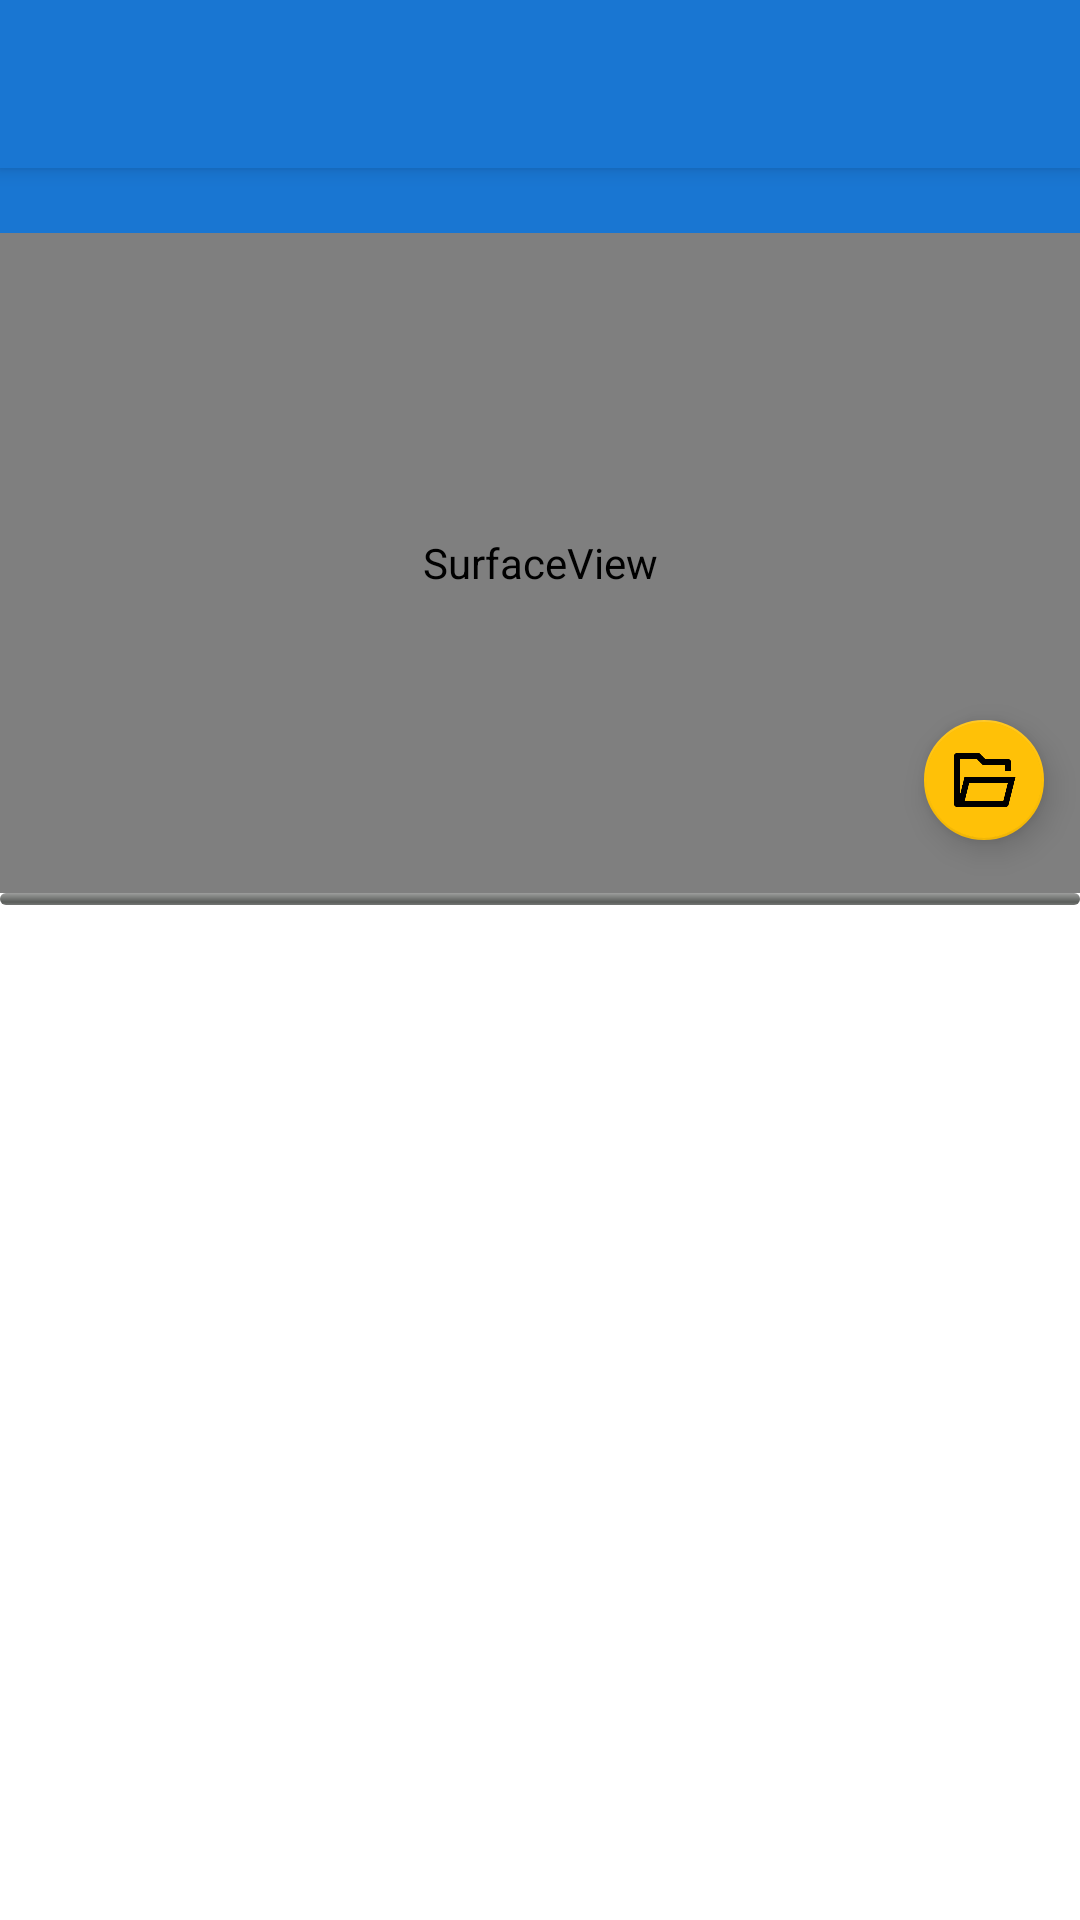

Layout XML and referenced resources for this Android screen:
<!-- AndroidManifest.xml: activity theme Theme.Capybara_AJ.NoActionBar -->
<!-- res/layout/activity_main.xml -->
<?xml version="1.0" encoding="utf-8"?>
<androidx.coordinatorlayout.widget.CoordinatorLayout xmlns:android="http://schemas.android.com/apk/res/android"
    xmlns:app="http://schemas.android.com/apk/res-auto"
    xmlns:tools="http://schemas.android.com/tools"
    android:layout_width="match_parent"
    android:layout_height="match_parent"
    tools:context=".MainActivity">

    <com.google.android.material.appbar.AppBarLayout
        android:layout_width="match_parent"
        android:layout_height="wrap_content"
        android:theme="@style/Theme.Capybara_AJ.AppBarOverlay">
        <androidx.appcompat.widget.Toolbar
            android:id="@+id/toolbar"
            android:layout_width="match_parent"
            android:layout_height="?attr/actionBarSize"
            android:background="?attr/colorPrimary"
            app:popupTheme="@style/Theme.Capybara_AJ.PopupOverlay" />
    </com.google.android.material.appbar.AppBarLayout>

    <LinearLayout
        app:layout_behavior="@string/appbar_scrolling_view_behavior"
        android:layout_width="match_parent"
        android:layout_height="match_parent"
        android:orientation="vertical" >
            <LinearLayout
                app:layout_behavior="@string/appbar_scrolling_view_behavior"
                android:layout_width="match_parent"
                android:layout_height="wrap_content"
                android:paddingHorizontal="14dp"
                android:background="@color/darkblue"
                android:orientation="horizontal" >
                    <TextView
                        android:layout_width="wrap_content"
                        android:layout_height="wrap_content"
                        android:id="@+id/dirname"
                        android:textColor="@color/white"
                        android:layout_gravity="left"
                        android:textSize="16dip"
                        android:layout_weight="1"
                        />
                    <TextView
                        android:layout_width="wrap_content"
                        android:layout_height="wrap_content"
                        android:id="@+id/baseName"
                        android:textColor="@color/white"
                        android:layout_gravity="left"
                        android:textSize="16dip"
                        android:layout_weight="6"
                        />
                    <TextView
                        android:layout_width="wrap_content"
                        android:layout_height="wrap_content"
                        android:id="@+id/sbtinfo"
                        android:textColor="@color/white"
                        android:layout_gravity="right"
                        android:textSize="16dip"
                        android:layout_weight="1"
                        />
                    <TextView
                        android:layout_width="wrap_content"
                        android:layout_height="wrap_content"
                        android:id="@+id/recsum"
                        android:textColor="@color/white"
                        android:layout_gravity="right"
                        android:textSize="16dip"
                        android:layout_weight="1"
                        />
            </LinearLayout>
            <SurfaceView
                android:id="@+id/videosfc"
                android:layout_width="fill_parent"
                android:layout_height="220dp" />
            <ProgressBar style="@android:style/Widget.ProgressBar.Horizontal"
                android:layout_width="fill_parent"
                android:layout_height="4dp"
                android:id="@+id/Progressbar"/>
            <ListView
                android:id="@+id/subtitlelist"
                android:layout_width="match_parent"
                android:layout_height="match_parent"
                android:scrollbars="vertical" />
    </LinearLayout>

    <com.google.android.material.floatingactionbutton.FloatingActionButton
        android:id="@+id/open"
        android:layout_width="40dp"
        android:layout_height="40dp"
        android:layout_gravity="top|end"
        android:layout_marginTop="240dp"
        android:layout_marginEnd="12dp"
        app:srcCompat="@drawable/folder_open"
        app:fabCustomSize="40dp" />

</androidx.coordinatorlayout.widget.CoordinatorLayout>
<!-- resources referenced by this layout -->
<resources>
  <color name="darkblue">#1976D2</color>
  <color name="white">#FFFFFFFF</color>
  <!-- drawable folder_open: webp bitmap (drawable, 1348 bytes) -->
  <style name="Theme.Capybara_AJ.AppBarOverlay" parent="ThemeOverlay.AppCompat.Dark.ActionBar" />
  <style name="Theme.Capybara_AJ.PopupOverlay" parent="ThemeOverlay.AppCompat.Light" />
  <style name="Theme.Capybara_AJ.NoActionBar">
          <item name="windowActionBar">false</item>
          <item name="windowNoTitle">true</item>
      </style>
</resources>
